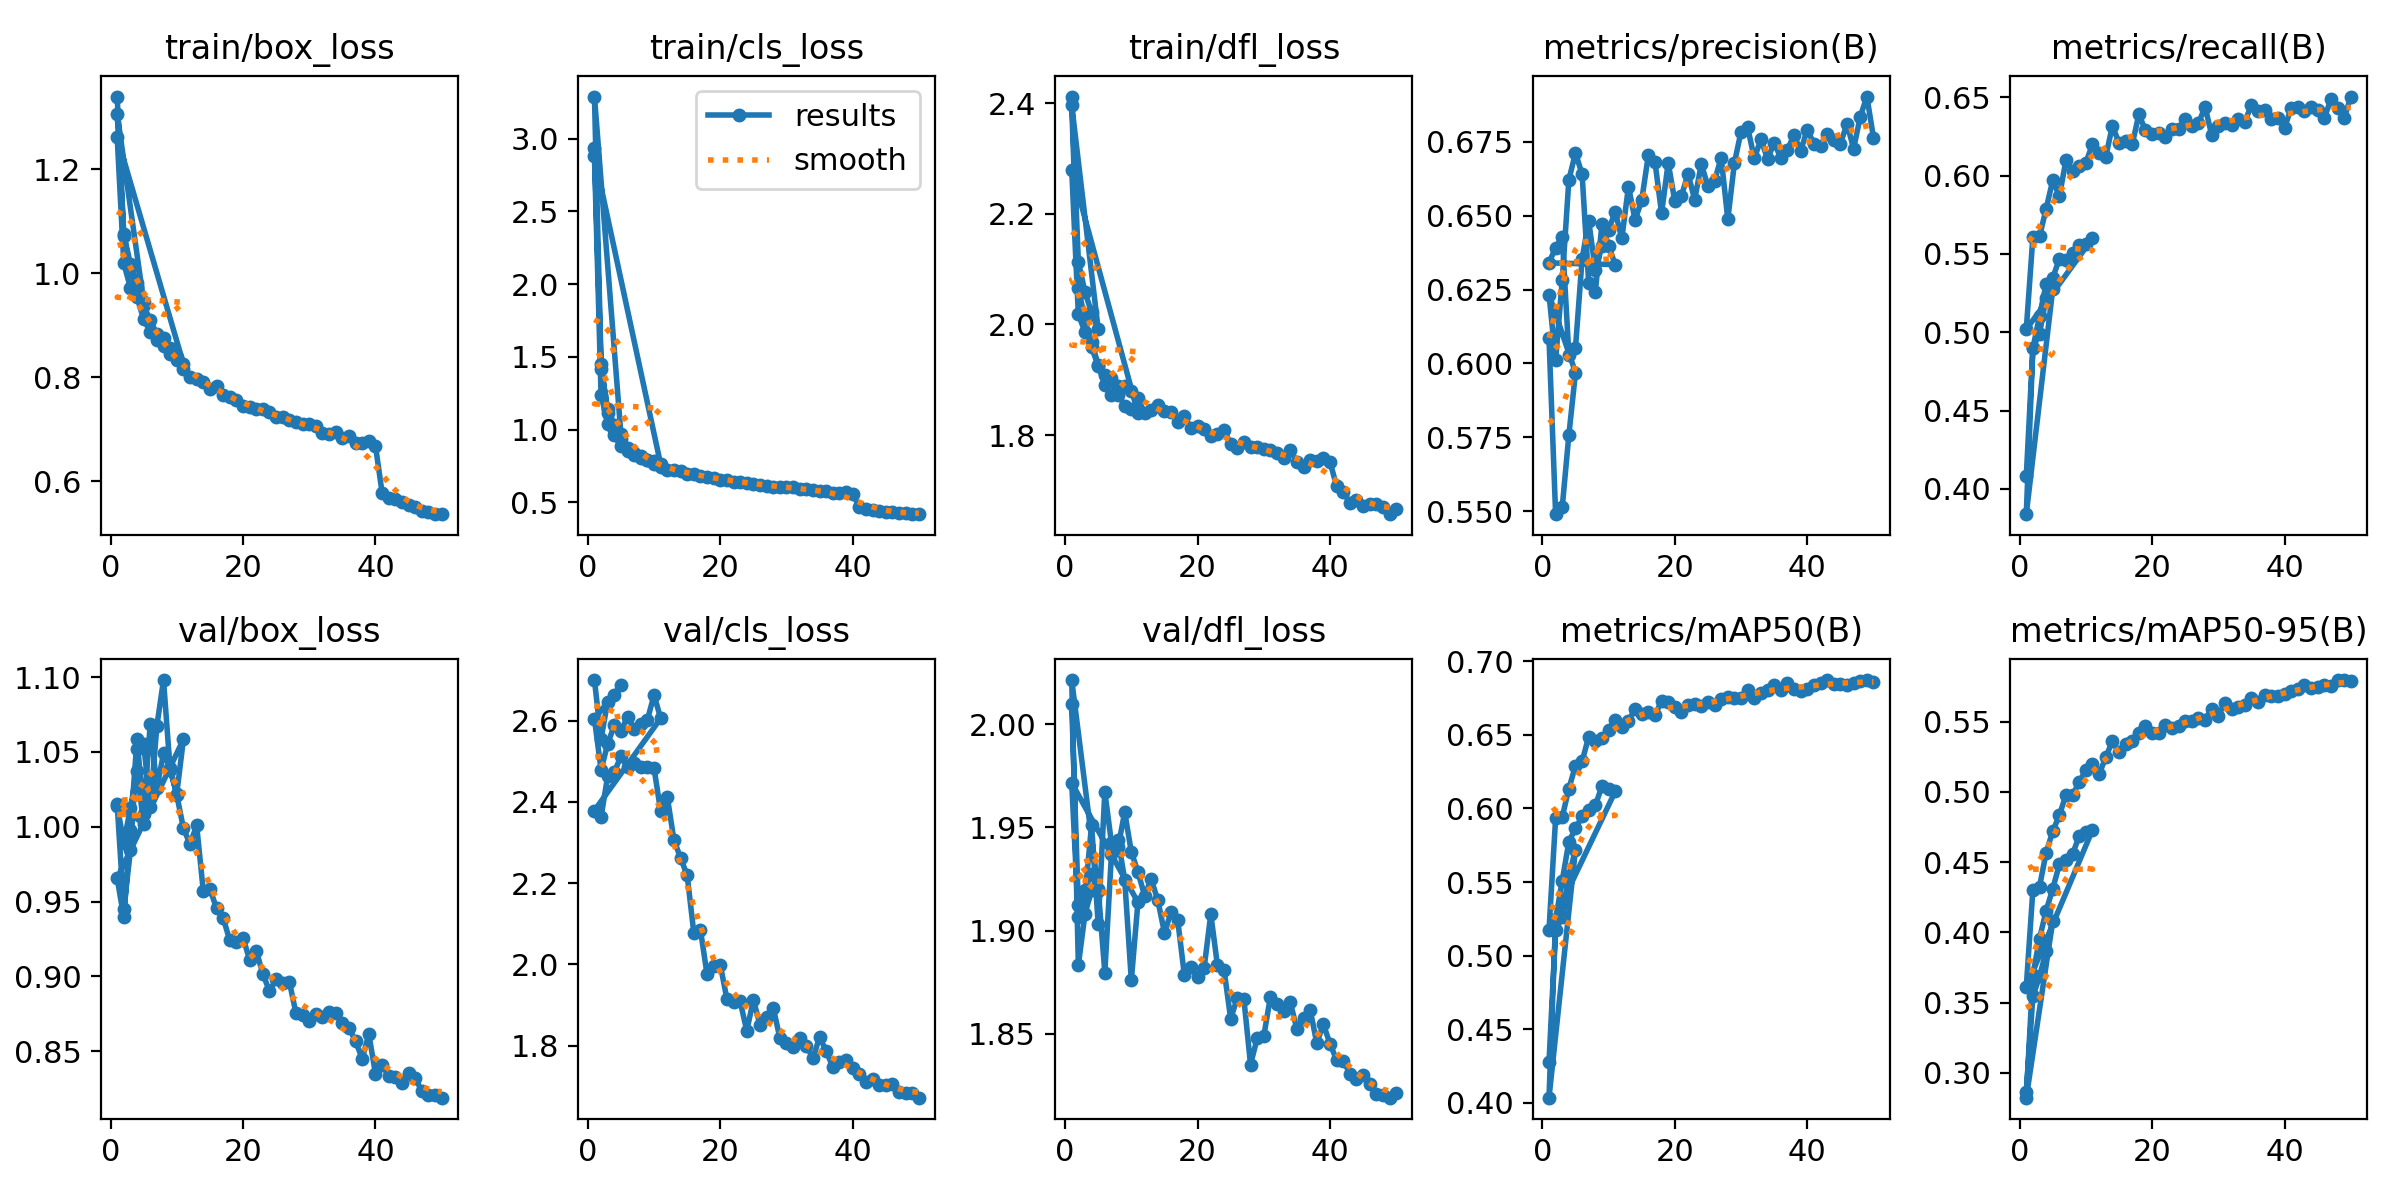

Values plotted in this chart, from the file beside it:
epoch, time, train/box_loss, train/cls_loss, train/dfl_loss, metrics/precision(B), metrics/recall(B), metrics/mAP50(B), metrics/mAP50-95(B), val/box_loss, val/cls_loss, val/dfl_loss, lr/pg0, lr/pg1, lr/pg2
1, 141.8, 1.339, 2.938, 2.412, 0.6085, 0.4079, 0.4274, 0.2863, 1.014, 2.7, 2.01, 0.0001385, 0.0001385, 0.0001385
2, 272.6, 1.074, 1.419, 2.113, 0.549, 0.49, 0.5176, 0.3545, 0.9895, 2.555, 1.912, 0.0002721, 0.0002721, 0.0002721
3, 404.8, 1.017, 1.141, 2.058, 0.5514, 0.4992, 0.5265, 0.3687, 1.012, 2.647, 1.919, 0.0004001, 0.0004001, 0.0004001
4, 533.3, 0.9814, 1.035, 2.022, 0.5758, 0.5222, 0.554, 0.3865, 1.038, 2.663, 1.927, 0.0003922, 0.0003922, 0.0003922
5, 664.6, 0.9453, 0.968, 1.991, 0.5969, 0.5277, 0.572, 0.4081, 1.002, 2.687, 1.919, 0.000384, 0.000384, 0.000384
1, 148.4, 1.306, 3.289, 2.396, 0.6233, 0.3838, 0.4035, 0.2823, 1.015, 2.604, 2.021, 0.0001385, 0.0001385, 0.0001385
2, 285.1, 1.072, 1.454, 2.066, 0.6012, 0.4897, 0.5246, 0.3696, 0.9451, 2.479, 1.883, 0.0002721, 0.0002721, 0.0002721
3, 426.6, 1.007, 1.112, 2.009, 0.6281, 0.5104, 0.5509, 0.3956, 0.9843, 2.543, 1.908, 0.0004001, 0.0004001, 0.0004001
4, 565.3, 0.9728, 1.001, 1.959, 0.6622, 0.5307, 0.5775, 0.4154, 1.052, 2.588, 1.92, 0.0003922, 0.0003922, 0.0003922
5, 705.3, 0.9379, 0.9345, 1.925, 0.6713, 0.5346, 0.5864, 0.4311, 1.055, 2.574, 1.92, 0.000384, 0.000384, 0.000384
6, 843.1, 0.9092, 0.8757, 1.891, 0.6641, 0.547, 0.5946, 0.4484, 1.013, 2.61, 1.88, 0.0003757, 0.0003757, 0.0003757
7, 982.1, 0.883, 0.8371, 1.872, 0.6271, 0.5464, 0.5992, 0.4518, 1.068, 2.578, 1.937, 0.0003675, 0.0003675, 0.0003675
8, 1120, 0.8749, 0.8199, 1.873, 0.6243, 0.5508, 0.602, 0.4557, 1.098, 2.592, 1.944, 0.0003592, 0.0003592, 0.0003592
9, 1261, 0.856, 0.792, 1.853, 0.6473, 0.5558, 0.6152, 0.4688, 1.038, 2.602, 1.925, 0.0003509, 0.0003509, 0.0003509
10, 1401, 0.8381, 0.7834, 1.846, 0.6398, 0.5565, 0.6131, 0.4716, 1.022, 2.663, 1.876, 0.0003427, 0.0003427, 0.0003427
11, 1537, 0.8259, 0.7613, 1.84, 0.6335, 0.5599, 0.6116, 0.4729, 1.058, 2.606, 1.914, 0.0003344, 0.0003344, 0.0003344
1, 172.5, 1.261, 2.879, 2.28, 0.6341, 0.5018, 0.5175, 0.3611, 0.9657, 2.379, 1.971, 0.0001388, 0.0001388, 0.0001388
2, 330.2, 1.019, 1.238, 2.018, 0.6392, 0.5607, 0.5932, 0.4304, 0.9395, 2.363, 1.906, 0.0002723, 0.0002723, 0.0002723
3, 487.4, 0.9719, 1.04, 1.986, 0.643, 0.5611, 0.5942, 0.4325, 0.9979, 2.464, 1.917, 0.0004003, 0.0004003, 0.0004003
4, 643.9, 0.9539, 0.9657, 1.967, 0.6029, 0.5788, 0.6135, 0.4568, 1.058, 2.474, 1.951, 0.0003922, 0.0003922, 0.0003922
5, 800.2, 0.9109, 0.8863, 1.927, 0.6053, 0.5971, 0.629, 0.4721, 1.009, 2.512, 1.903, 0.000384, 0.000384, 0.000384
6, 957.7, 0.8875, 0.8515, 1.908, 0.6355, 0.5869, 0.632, 0.4834, 1.069, 2.486, 1.967, 0.0003757, 0.0003757, 0.0003757
7, 1117, 0.8714, 0.8288, 1.903, 0.6482, 0.61, 0.6489, 0.4981, 1.026, 2.495, 1.942, 0.0003675, 0.0003675, 0.0003675
8, 1271, 0.8595, 0.8049, 1.888, 0.6316, 0.6032, 0.6459, 0.4978, 1.049, 2.487, 1.94, 0.0003592, 0.0003592, 0.0003592
9, 1428, 0.8442, 0.7888, 1.888, 0.6398, 0.6059, 0.6477, 0.507, 1.039, 2.487, 1.957, 0.0003509, 0.0003509, 0.0003509
10, 1584, 0.8322, 0.7665, 1.879, 0.6453, 0.6082, 0.6534, 0.5154, 1.021, 2.483, 1.938, 0.0003427, 0.0003427, 0.0003427
11, 1739, 0.8162, 0.7431, 1.866, 0.6513, 0.6201, 0.6603, 0.5202, 0.9991, 2.377, 1.928, 0.0003344, 0.0003344, 0.0003344
12, 1899, 0.8006, 0.7253, 1.84, 0.6423, 0.6148, 0.6556, 0.5127, 0.9883, 2.412, 1.917, 0.0003262, 0.0003262, 0.0003262
13, 2057, 0.7966, 0.7236, 1.845, 0.6599, 0.6119, 0.6595, 0.5245, 1.001, 2.307, 1.925, 0.0003179, 0.0003179, 0.0003179
14, 2212, 0.79, 0.7141, 1.854, 0.6486, 0.6318, 0.6678, 0.5363, 0.9572, 2.262, 1.915, 0.0003097, 0.0003097, 0.0003097
15, 2369, 0.7774, 0.6961, 1.843, 0.6552, 0.6211, 0.6641, 0.5284, 0.9586, 2.22, 1.899, 0.0003014, 0.0003014, 0.0003014
16, 2527, 0.7826, 0.6966, 1.841, 0.6705, 0.6219, 0.6653, 0.5344, 0.9456, 2.078, 1.909, 0.0002932, 0.0002932, 0.0002932
17, 2682, 0.7656, 0.6802, 1.824, 0.6683, 0.6199, 0.6633, 0.5362, 0.9392, 2.085, 1.905, 0.0002849, 0.0002849, 0.0002849
18, 2839, 0.7619, 0.6747, 1.834, 0.6509, 0.6392, 0.6731, 0.5422, 0.9241, 1.976, 1.879, 0.0002766, 0.0002766, 0.0002766
19, 2998, 0.7563, 0.6699, 1.812, 0.6679, 0.6288, 0.6723, 0.5471, 0.923, 1.995, 1.883, 0.0002684, 0.0002684, 0.0002684
20, 3153, 0.7453, 0.6563, 1.816, 0.6549, 0.6263, 0.6691, 0.5421, 0.926, 1.999, 1.878, 0.0002601, 0.0002601, 0.0002601
21, 3310, 0.742, 0.656, 1.811, 0.6567, 0.6272, 0.6658, 0.5418, 0.9112, 1.915, 1.882, 0.0002519, 0.0002519, 0.0002519
22, 3467, 0.7385, 0.6422, 1.798, 0.6642, 0.6243, 0.67, 0.5474, 0.9173, 1.906, 1.908, 0.0002436, 0.0002436, 0.0002436
23, 3623, 0.739, 0.6438, 1.802, 0.6555, 0.63, 0.6707, 0.5452, 0.9016, 1.909, 1.883, 0.0002354, 0.0002354, 0.0002354
24, 3779, 0.7324, 0.637, 1.81, 0.6675, 0.63, 0.6698, 0.5466, 0.8902, 1.837, 1.881, 0.0002271, 0.0002271, 0.0002271
25, 3937, 0.7235, 0.6294, 1.784, 0.66, 0.6359, 0.6726, 0.5502, 0.8982, 1.912, 1.857, 0.0002188, 0.0002188, 0.0002188
26, 4096, 0.7227, 0.6231, 1.776, 0.6618, 0.6317, 0.6704, 0.5503, 0.8957, 1.852, 1.867, 0.0002106, 0.0002106, 0.0002106
27, 4252, 0.7185, 0.6152, 1.787, 0.6697, 0.6334, 0.6741, 0.5523, 0.8965, 1.871, 1.867, 0.0002023, 0.0002023, 0.0002023
28, 4410, 0.7131, 0.6092, 1.778, 0.6488, 0.6439, 0.6759, 0.5514, 0.8754, 1.893, 1.835, 0.0001941, 0.0001941, 0.0001941
29, 4566, 0.7091, 0.608, 1.779, 0.6679, 0.626, 0.6748, 0.5593, 0.8744, 1.818, 1.848, 0.0001858, 0.0001858, 0.0001858
30, 4722, 0.7097, 0.6044, 1.775, 0.6785, 0.6315, 0.6753, 0.5543, 0.87, 1.805, 1.849, 0.0001776, 0.0001776, 0.0001776
31, 4878, 0.7061, 0.6069, 1.773, 0.68, 0.6336, 0.6802, 0.5636, 0.8748, 1.795, 1.868, 0.0001693, 0.0001693, 0.0001693
32, 5037, 0.6926, 0.5909, 1.768, 0.6694, 0.6322, 0.6751, 0.5592, 0.8732, 1.818, 1.865, 0.000161, 0.000161, 0.000161
33, 5193, 0.6902, 0.5907, 1.758, 0.6759, 0.6361, 0.6787, 0.5605, 0.8765, 1.8, 1.861, 0.0001528, 0.0001528, 0.0001528
34, 5351, 0.6942, 0.5877, 1.773, 0.6693, 0.6345, 0.6803, 0.562, 0.8756, 1.768, 1.865, 0.0001445, 0.0001445, 0.0001445
35, 5506, 0.6838, 0.5787, 1.752, 0.6747, 0.645, 0.6839, 0.5666, 0.869, 1.822, 1.852, 0.0001363, 0.0001363, 0.0001363
36, 5660, 0.687, 0.5778, 1.742, 0.6696, 0.6415, 0.6803, 0.5643, 0.8657, 1.786, 1.858, 0.000128, 0.000128, 0.000128
37, 5816, 0.6744, 0.5669, 1.756, 0.6723, 0.642, 0.6849, 0.5691, 0.8568, 1.748, 1.862, 0.0001198, 0.0001198, 0.0001198
38, 5973, 0.6737, 0.568, 1.753, 0.6773, 0.6362, 0.6814, 0.5686, 0.8451, 1.759, 1.846, 0.0001115, 0.0001115, 0.0001115
39, 6128, 0.6782, 0.5725, 1.758, 0.672, 0.6366, 0.6799, 0.5683, 0.8616, 1.765, 1.855, 0.0001032, 0.0001032, 0.0001032
40, 6285, 0.6685, 0.5612, 1.752, 0.6791, 0.6305, 0.6811, 0.5694, 0.8351, 1.746, 1.845, 9.49926e-05, 9.49926e-05, 9.49926e-05
41, 6439, 0.5784, 0.4685, 1.707, 0.6744, 0.6432, 0.684, 0.5719, 0.8409, 1.729, 1.837, 8.6736e-05, 8.6736e-05, 8.6736e-05
42, 6592, 0.568, 0.4545, 1.697, 0.6735, 0.6439, 0.685, 0.5734, 0.8337, 1.71, 1.837, 7.84794e-05, 7.84794e-05, 7.84794e-05
43, 6745, 0.5651, 0.4475, 1.678, 0.6777, 0.641, 0.6873, 0.576, 0.8326, 1.718, 1.831, 7.02228e-05, 7.02228e-05, 7.02228e-05
44, 6898, 0.5593, 0.4427, 1.683, 0.6757, 0.6435, 0.6847, 0.5741, 0.8291, 1.703, 1.828, 6.19662e-05, 6.19662e-05, 6.19662e-05
... 42 more rows
